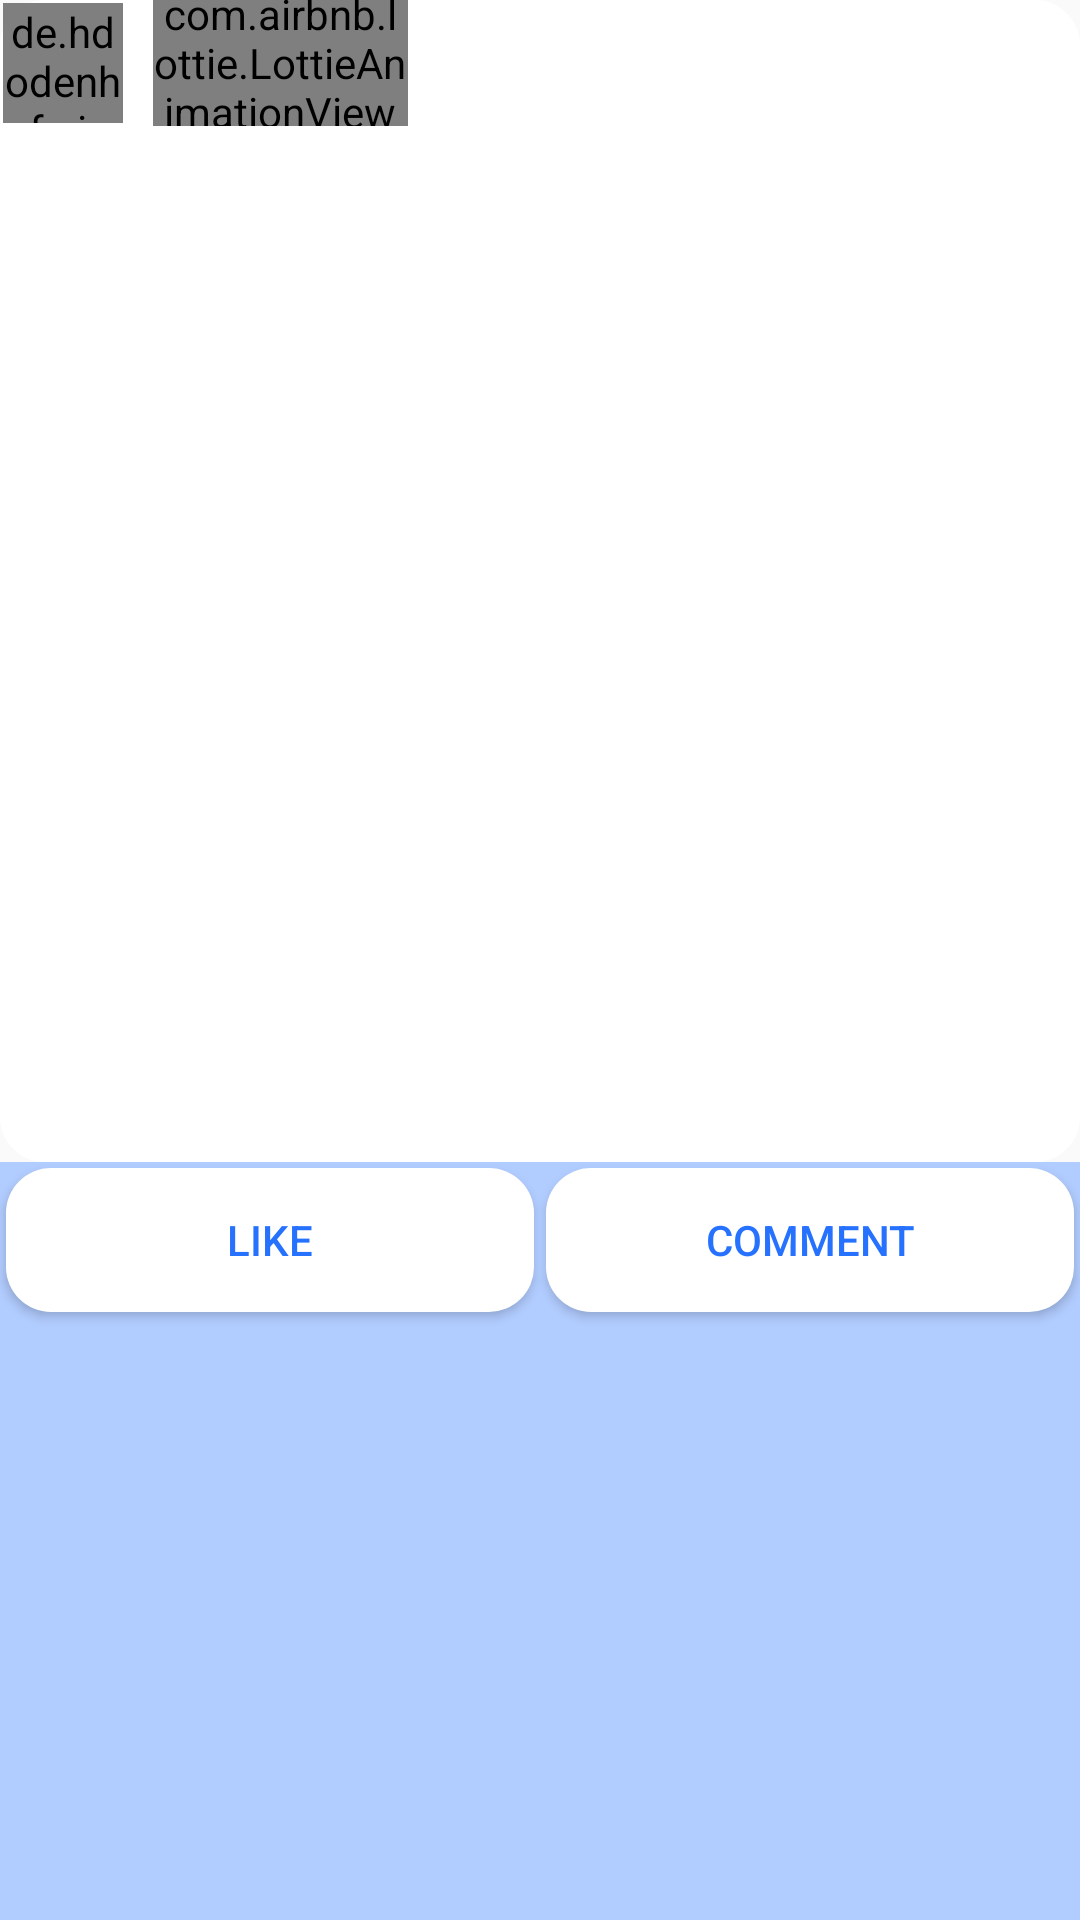

Produce the Android XML layout that renders to this screen, including the resource entries it uses.
<!-- AndroidManifest.xml: application theme AppTheme -->
<!-- res/layout/activity_element.xml -->
<?xml version="1.0" encoding="utf-8"?>
<LinearLayout xmlns:android="http://schemas.android.com/apk/res/android"
    xmlns:app="http://schemas.android.com/apk/res-auto"
    android:layout_width="match_parent"
    android:id="@+id/rec_element"
    android:layout_height="wrap_content"
    android:layout_marginTop="10dp"
    android:layout_marginLeft="10dp"
    android:layout_marginRight="10dp"
    android:layout_marginBottom="10dp"
    xmlns:tools="http://schemas.android.com/tools"
    android:orientation="vertical">

    <LinearLayout
        android:layout_width="match_parent"
        android:background="@drawable/background"
        android:layout_height="wrap_content"
        android:orientation="vertical">
        <LinearLayout
            android:layout_width="match_parent"
            android:layout_height="42dp">
            <de.hdodenhof.circleimageview.CircleImageView
                android:id="@+id/profile_image"
                android:layout_marginLeft="1dp"
                android:layout_marginTop="1dp"
                android:layout_width="40dp"
                android:layout_height="40dp"
                android:src="@color/colorPrimaryLight"
                android:layout_marginStart="1dp" />
            <TextView
                android:id="@+id/username_post"
                android:layout_width="wrap_content"
                android:layout_height="wrap_content"
                tools:text="userName"
                android:textSize="15sp"
                android:textStyle="bold"
                android:textColor="@android:color/black"
                android:layout_marginLeft="5dp"
                android:layout_marginRight="5dp"
                android:layout_gravity="center"
                android:layout_marginEnd="5dp"
                android:layout_marginStart="5dp" />
            <TextView
            android:id="@+id/post_id"
            android:layout_width="0dp"
            android:layout_height="0dp"
            android:visibility="gone"/>
            <com.airbnb.lottie.LottieAnimationView
                android:id="@+id/delete_post_btn"
                android:layout_width="85dp"
                android:layout_height="130dp"
                app:lottie_autoPlay="true"
                android:layout_gravity="center"
                android:background="@drawable/background"
                app:lottie_loop="false"
                app:lottie_rawRes="@raw/trash"
                tools:layout_editor_absoluteX="152dp"
                tools:layout_editor_absoluteY="267dp" />

        </LinearLayout>

        <androidx.constraintlayout.widget.ConstraintLayout
            android:layout_width="match_parent"
            android:orientation="vertical"
            android:background="@drawable/background"
            android:layout_height="wrap_content">

            <TextView
                android:id="@+id/body_post"
                android:layout_width="wrap_content"
                android:layout_height="wrap_content"
                android:layout_marginTop="5dp"
                android:layout_marginBottom="10dp"
                android:textColor="@android:color/black"
                android:textSize="15sp"
                app:layout_constraintBottom_toTopOf="@+id/post_image"
                app:layout_constraintEnd_toEndOf="parent"
                app:layout_constraintHorizontal_bias="0.05"
                app:layout_constraintStart_toStartOf="parent"
                app:layout_constraintTop_toTopOf="parent"
                tools:text="hey, this is the body" />

            <ImageView
                android:id="@+id/post_image"
                android:layout_width="300dp"
                android:layout_height="300dp"
                android:layout_gravity="center"
                android:layout_marginBottom="10dp"
                android:scaleType="fitXY"
                android:src="@mipmap/ic_launcher"
                app:layout_constraintBottom_toBottomOf="parent"
                app:layout_constraintEnd_toEndOf="parent"
                app:layout_constraintStart_toStartOf="parent" />

        </androidx.constraintlayout.widget.ConstraintLayout>

    </LinearLayout>
    <LinearLayout
        android:id="@+id/btns_back"
        android:layout_width="match_parent"
        android:layout_height="wrap_content"
        android:background="@color/colorPrimaryLight"
        android:orientation="horizontal"
        android:layout_weight="2"
        >
        <Button
            android:id="@+id/likeBtn"
            android:layout_width="wrap_content"
            android:layout_height="wrap_content"
            android:text="@string/like"
            android:layout_weight="1"
            android:background="@drawable/background"
            android:textColor="@color/colorPrimary"
            android:layout_marginLeft="2dp"
            android:layout_marginRight="2dp"
            android:layout_marginTop="2dp"
            android:layout_marginBottom="2dp"
            tools:layout_editor_absoluteX="184dp"
            tools:layout_editor_absoluteY="16dp" />
        <Button
            android:id="@+id/comment_main_btn"
            android:layout_width="wrap_content"
            android:layout_height="wrap_content"
            android:layout_weight="1"
            android:text="@string/comment"
            android:layout_marginLeft="2dp"
            android:layout_marginRight="2dp"
            android:layout_marginTop="2dp"
            android:layout_marginBottom="2dp"
            android:background="@drawable/background"
            android:textColor="@color/colorPrimary"
            tools:layout_editor_absoluteX="184dp"
            tools:layout_editor_absoluteY="16dp" />

    </LinearLayout>
    <LinearLayout
        android:id="@+id/comment_area"
        android:layout_width="match_parent"
        android:background="@drawable/background"
        android:weightSum="8"
        android:visibility="gone"
        android:orientation="horizontal"
        android:layout_height="50dp">
        <Button
            android:id="@+id/see_all_btn"
            android:layout_width="0dp"
            android:text="@string/see_all"
            android:layout_weight="1.5"
            android:layout_gravity="center_vertical"
            android:textColor="@color/colorPrimary"
            android:background="@drawable/background"
            android:layout_height="50dp"/>
        <EditText
            android:id="@+id/comment_et"
            android:layout_width="0dp"
            android:layout_weight="5"
            android:background="@drawable/background"
            android:layout_marginLeft="5dp"
            android:layout_marginRight="5dp"
            android:layout_gravity="center_vertical"
            android:hint="@string/write_something"
            android:layout_height="50dp"
            android:layout_marginStart="5dp"
            android:layout_marginEnd="5dp" />

        <ImageButton
            android:id="@+id/comment_btn"
            android:layout_width="0dp"
            android:layout_weight="1.5"
            android:text="@string/see_all"
            android:layout_gravity="center_vertical"
            android:textColor="@color/colorPrimary"
            android:src="@drawable/ic_action_name"
            android:background="@drawable/background"
            android:layout_height="50dp"/>
    </LinearLayout>
    <LinearLayout
        android:layout_width="match_parent"
        android:background="@drawable/background"
        android:id="@+id/comments_area"
        android:visibility="gone"
        android:layout_height="100dp">
        <androidx.recyclerview.widget.RecyclerView
            android:id="@+id/comments_rc"
            android:layout_width="match_parent"
            android:layout_height="match_parent"/>
    </LinearLayout>
</LinearLayout>
<!-- resources referenced by this layout -->
<resources>
  <color name="colorPrimary">#2672FF</color>
  <color name="colorPrimaryLight">#B1CCFF</color>
  <!-- drawable background (drawable-anydpi) -->
  <?xml version="1.0" encoding="utf-8"?>
  <shape xmlns:android="http://schemas.android.com/apk/res/android">
  <corners
      android:radius="15dp"/>
      <solid android:color="@android:color/white"/>
  </shape>
  <!-- drawable ic_action_name (drawable-anydpi) -->
  <vector xmlns:android="http://schemas.android.com/apk/res/android"
      android:width="24dp"
      android:height="24dp"
      android:viewportWidth="24"
      android:viewportHeight="24"
      android:tint="#0039FF"
      android:alpha="0.8">
      <path
          android:fillColor="#FF000000"
          android:pathData="M2.01,21L23,12 2.01,3 2,10l15,2 -15,2z"/>
  </vector>
  <string name="comment">comment</string>
  <string name="like">like</string>
  <string name="see_all">see all</string>
  <string name="write_something">Write Something...</string>
  <style name="AppTheme" parent="Theme.AppCompat.Light.NoActionBar">
          
          <item name="colorPrimary">@color/colorPrimary</item>
          <item name="colorPrimaryDark">@color/colorPrimaryDark</item>
          <item name="colorAccent">@color/colorAccent</item>
          <item name="android:textColorSecondary">@android:color/white</item>
      </style>
  <color name="colorPrimaryDark">#194DAC</color>
  <color name="colorAccent">#03DAC5</color>
</resources>
